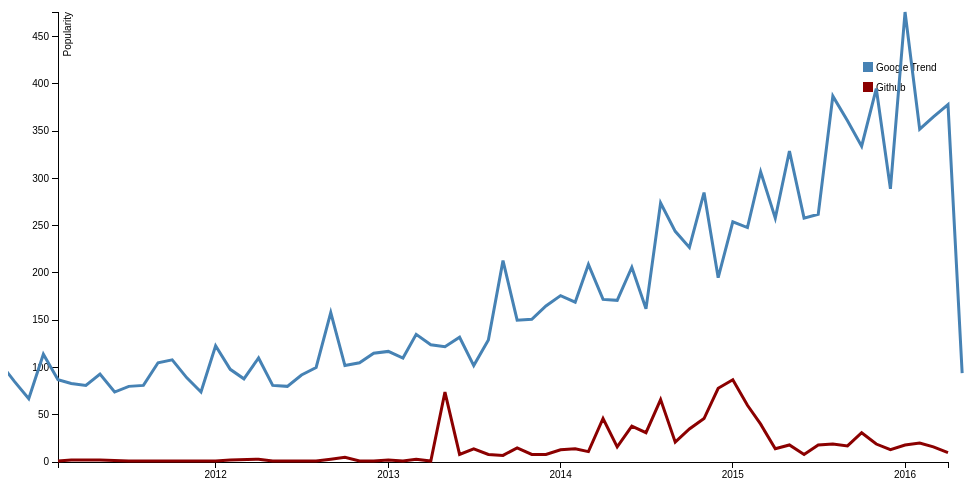
D3 v3 page, settled after 360 driven frames (6 s of simulated time); the page loaded 2 data file(s).



  var margin = {top: 20, right: 20, bottom: 30, left: 50},
          width = 960 - margin.left - margin.right,
          height = 500 - margin.top - margin.bottom;

  var formatDate = d3.time.format("%Y/%m");

  var x = d3.time.scale()
          .range([0, width]);

  var y = d3.scale.linear()
          .range([height, 0]);

  var xAxis = d3.svg.axis()
          .scale(x)
          .orient("bottom");

  var yAxis = d3.svg.axis()
          .scale(y)
          .orient("left");

  var line = d3.svg.line()
          .x(function(d) { return x(d.time); })
          .y(function(d) { return y(d.quantity); });

  var svg = d3.select("body").append("svg")
          .attr("width", width + margin.left + margin.right)
          .attr("height", height + margin.top + margin.bottom)
          .append("g")
          .attr("transform", "translate(" + margin.left + "," + margin.top + ")");

  var maxy = 0;
  d3.csv("Data_Science_trend_cleaned.csv", function(error, data) {
    tmp = d3.max(data, function(data) {return parseInt(data.quantity);});
    if (tmp > maxy) {
      maxy = tmp
    }
    d3.csv("Data_Science_day_created.csv", function(error, data) {
      tmp = d3.max(data, function(data) {return parseInt(data.quantity);});
      if (tmp > maxy) {
        maxy = tmp
      }
    });
  });

  d3.csv("Data_Science_day_created.csv", type, function(error, data) {
    if (error) throw error;

    x.domain(d3.extent(data, function(d) { return d.time; }));
    y.domain([0,maxy]);

    svg.append("g")
            .attr("class", "x axis")
            .attr("transform", "translate(0," + height + ")")
            .call(xAxis);

    svg.append("g")
            .attr("class", "y axis")
            .call(yAxis)
            .append("text")
            .attr("transform", "rotate(-90)")
            .attr("y", 6)
            .attr("dy", ".71em")
            .style("text-anchor", "end")
            .text("Popularity");

    svg.append("path")
            .datum(data)
            .attr("class", "line2")
            .attr("d", line);
  });

  d3.csv("Data_Science_trend_cleaned.csv", type, function(error, data) {
    if (error) throw error;


    svg.append("path")
            .datum(data)
            .attr("class", "line")
            .attr("d", line);
  });

  var colors = [ ["Google Trend", "steelblue"],
    ["Github", "darkred"] ];

  var legend = svg.append("g")
          .attr("class", "legend")
          //.attr("x", w - 65)
          //.attr("y", 50)
          .attr("height", 100)
          .attr("width", 100)
          .attr('transform', 'translate(-20,50)');


  var legendRect = legend.selectAll('rect').data(colors);

  legendRect.enter()
          .append("rect")
          .attr("x", width - 65)
          .attr("width", 10)
          .attr("height", 10);

  legendRect
          .attr("y", function(d, i) {
            return i * 20;
          })
          .style("fill", function(d) {
            return d[1];
          });

  var legendText = legend.selectAll('text').data(colors);

  legendText.enter()
          .append("text")
          .attr("x", width - 52);

  legendText
          .attr("y", function(d, i) {
            return i * 20 + 9;
          })
          .text(function(d) {
            return d[0];
          });


  function type(d) {
    d.time = formatDate.parse(d.time);
    d.quantity = d.quantity;
    return d;
  }



### data: Data_Science_trend_cleaned.csv
time, quantity
2004/01, 144
2004/02, 184
2004/03, 129
2004/04, 120
2004/05, 126
2004/06, 112
2004/07, 104
2004/08, 130
2004/09, 147
2004/10, 166
2004/11, 125
2004/12, 111
2005/01, 146
2005/02, 134
2005/03, 110
2005/04, 114
2005/05, 123
2005/06, 108
2005/07, 92
2005/08, 97
2005/09, 121
2005/10, 129
2005/11, 108
2005/12, 82
2006/01, 132
2006/02, 99
2006/03, 94
2006/04, 123
2006/05, 83
2006/06, 82
2006/07, 85
2006/08, 72
2006/09, 89
2006/10, 98
2006/11, 78
2006/12, 83
2007/01, 79
2007/02, 85
2007/03, 82
2007/04, 94
2007/05, 80
2007/06, 80
2007/07, 78
2007/08, 68
2007/09, 107
2007/10, 83
2007/11, 87
2007/12, 84
2008/01, 91
2008/02, 95
2008/03, 98
2008/04, 75
2008/05, 67
2008/06, 81
2008/07, 58
2008/08, 90
2008/09, 91
2008/10, 79
2008/11, 100
2008/12, 62
... 89 more rows

### data: Data_Science_day_created.csv
time, quantity
2011/2, 1
2011/3, 2
2011/5, 2
2011/7, 1
2011/9, 1
2011/10, 1
2012/1, 1
2012/2, 2
2012/4, 3
2012/5, 1
2012/6, 1
2012/7, 1
2012/8, 1
2012/9, 3
2012/10, 5
2012/11, 1
2012/12, 1
2013/1, 2
2013/2, 1
2013/3, 3
2013/4, 1
2013/5, 74
2013/6, 8
2013/7, 14
2013/8, 8
2013/9, 7
2013/10, 15
2013/11, 8
2013/12, 8
2014/1, 13
2014/2, 14
2014/3, 11
2014/4, 46
2014/5, 16
2014/6, 38
2014/7, 31
2014/8, 66
2014/9, 21
2014/10, 35
2014/11, 46
2014/12, 78
2015/1, 87
2015/2, 60
2015/3, 40
2015/4, 14
2015/5, 18
2015/6, 8
2015/7, 18
2015/8, 19
2015/9, 17
2015/10, 31
2015/11, 19
2015/12, 13
2016/1, 18
2016/2, 20
2016/3, 16
2016/4, 10